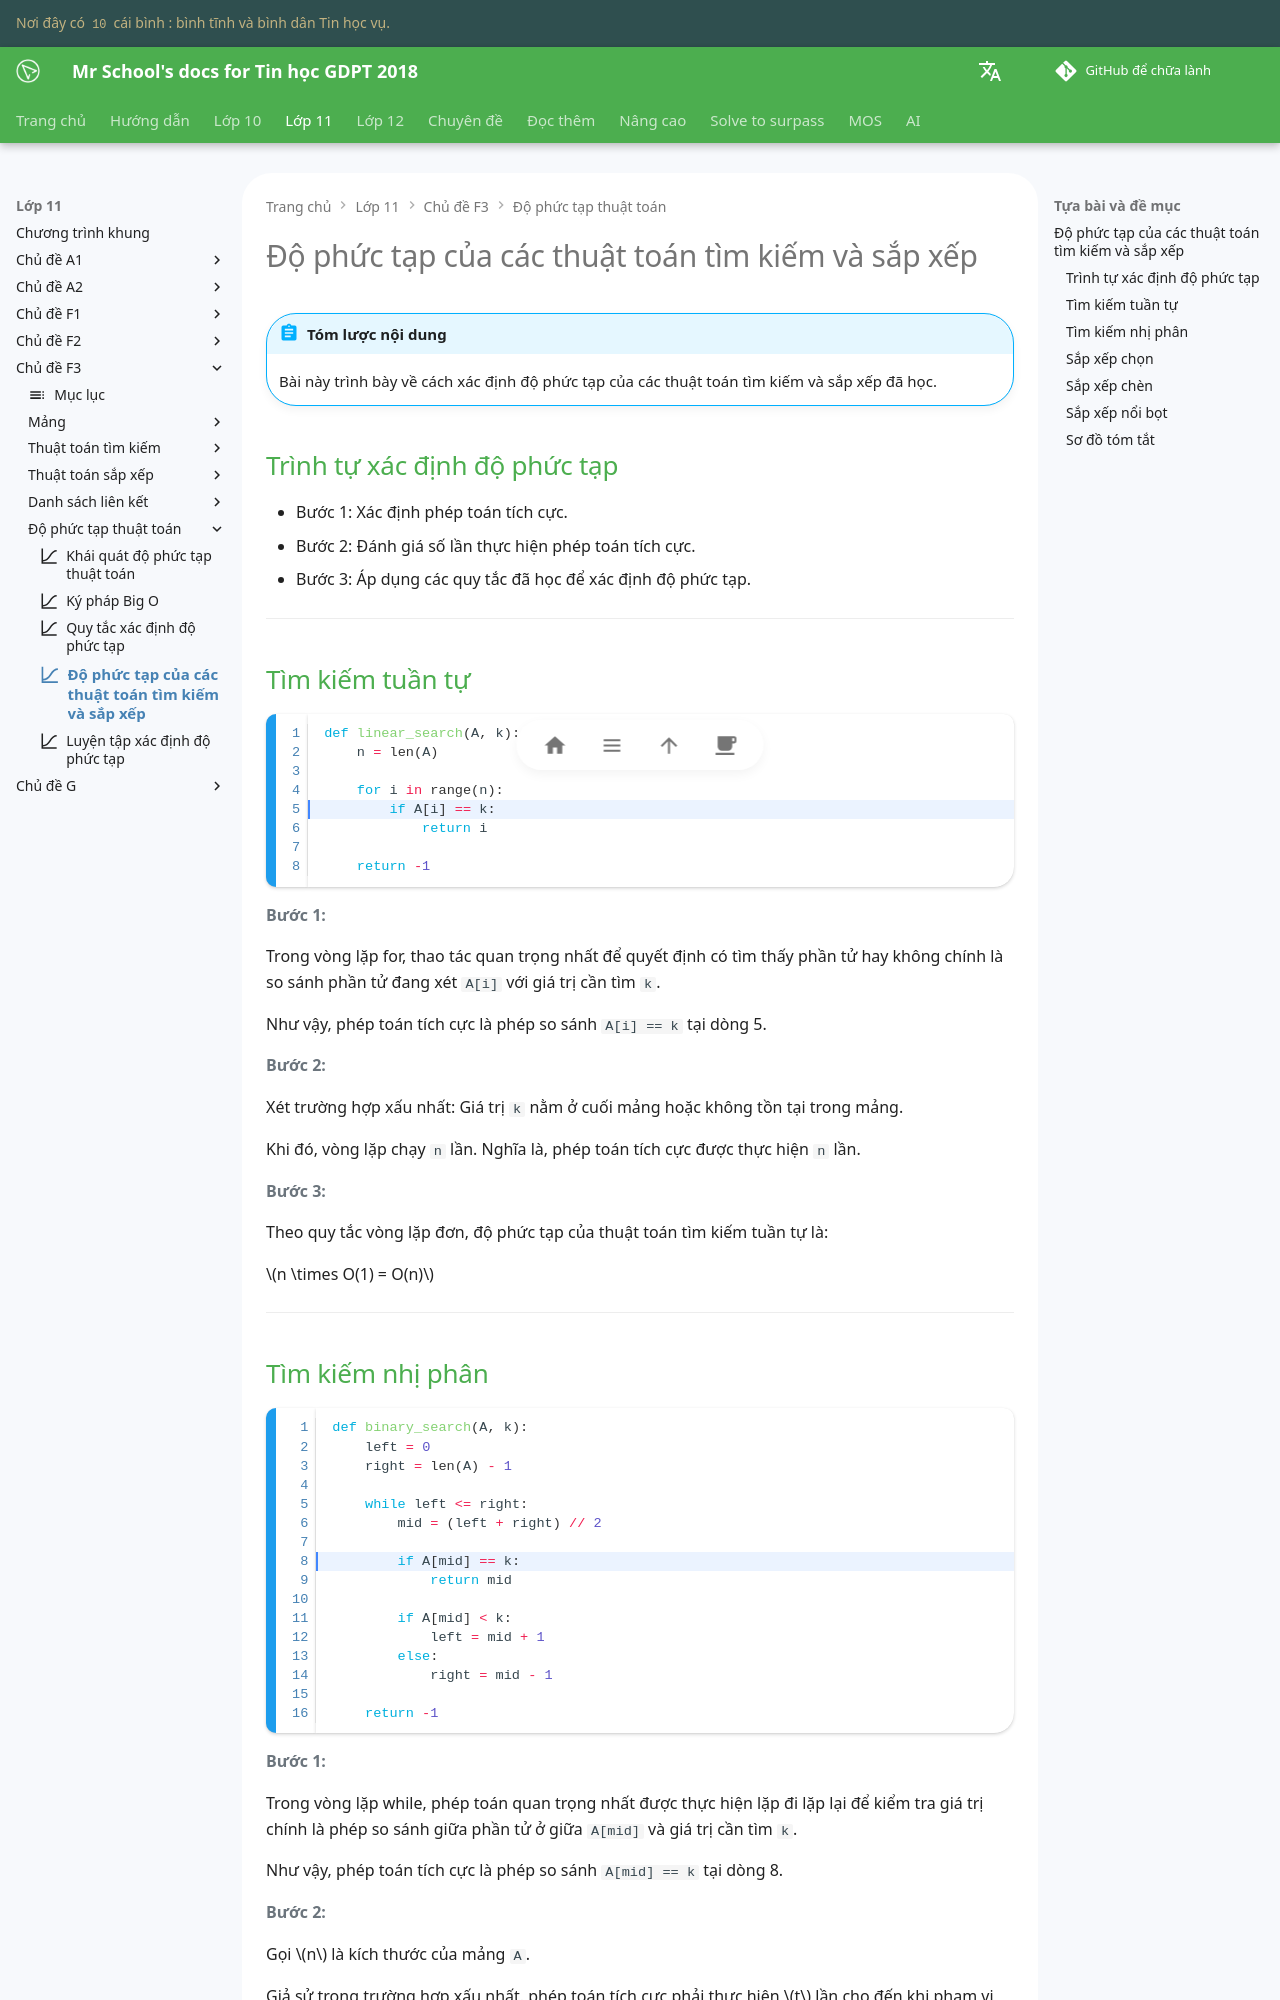

repository: vtchitruong/vtchitruong.github.io · page: grade-11/topic-F3/algorithmic-complexity-of-search-and-sort/index.html · generator: mkdocs

---
icon: material/chart-bell-curve-cumulative
---

# Độ phức tạp của các thuật toán tìm kiếm và sắp xếp

!!! abstract "Tóm lược nội dung"

    Bài này trình bày về cách xác định độ phức tạp của các thuật toán tìm kiếm và sắp xếp đã học.

## Trình tự xác định độ phức tạp

- Bước 1: Xác định phép toán tích cực.  
- Bước 2: Đánh giá số lần thực hiện phép toán tích cực.  
- Bước 3: Áp dụng các quy tắc đã học để xác định độ phức tạp.  

---

## Tìm kiếm tuần tự

```py linenums="1" hl_lines="5"
def linear_search(A, k):
    n = len(A)

    for i in range(n):
        if A[i] == k:
            return i
    
    return -1
```

**Bước 1:**

Trong vòng lặp for, thao tác quan trọng nhất để quyết định có tìm thấy phần tử hay không chính là so sánh phần tử đang xét `A[i]` với giá trị cần tìm `k`.

Như vậy, phép toán tích cực là phép so sánh `A[i] == k` tại dòng 5.

**Bước 2:**

Xét trường hợp xấu nhất: Giá trị `k` nằm ở cuối mảng hoặc không tồn tại trong mảng.

Khi đó, vòng lặp chạy `n` lần. Nghĩa là, phép toán tích cực được thực hiện `n` lần.

**Bước 3:**

Theo quy tắc vòng lặp đơn, độ phức tạp của thuật toán tìm kiếm tuần tự là:

$n \times O(1) = O(n)$

---
